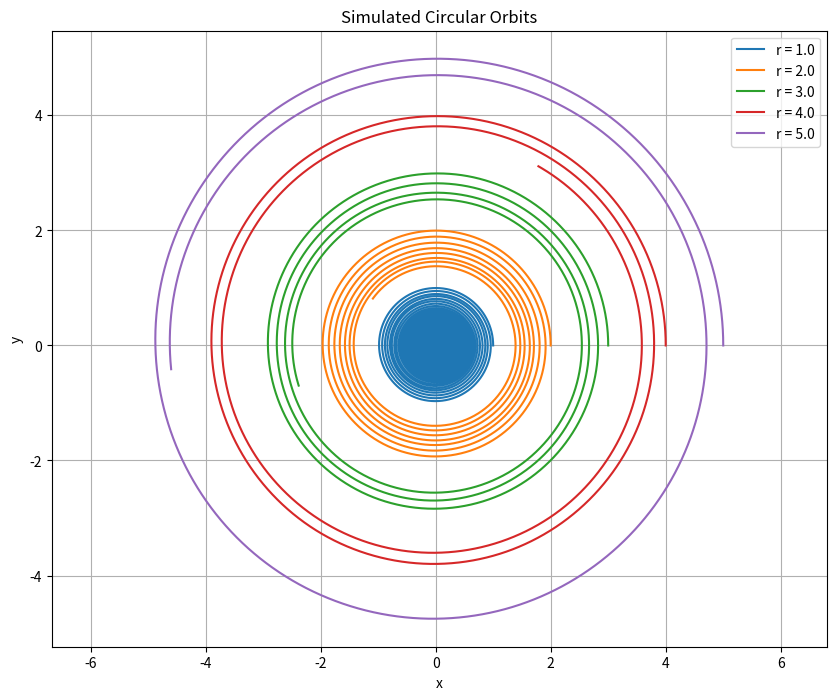
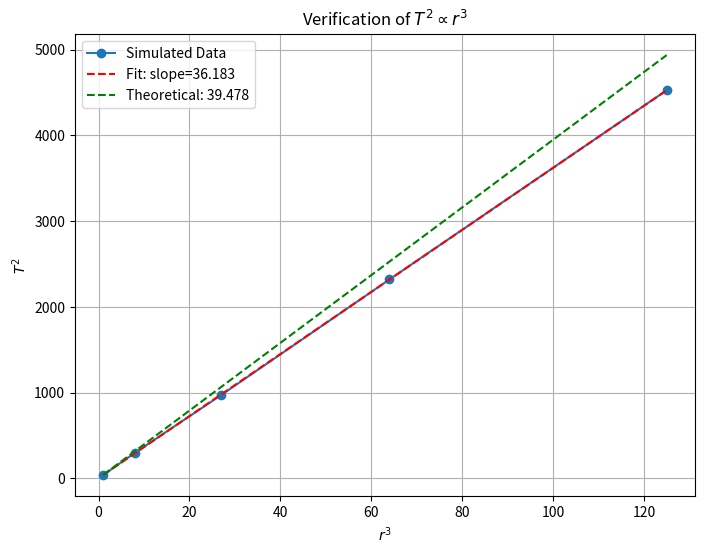

Python code for these plots, in order:
import numpy as np
import matplotlib.pyplot as plt
from scipy.integrate import solve_ivp

# Gravitational parameters (normalized units)
G, M = 1.0, 1.0

# Orbital radii
r_values = np.array([1.0, 2.0, 3.0, 4.0, 5.0])
T_values = []  # To store orbital periods

# Differential equations for orbital motion
def orbital_motion(t, state, G, M):
    x, y, vx, vy = state
    r = np.sqrt(x ** 2 + y ** 2)
    ax = - (G * M / r ** 3) * x
    ay = - (G * M / r ** 3) * y
    return [vx, vy, ax, ay]

# Event to detect a full orbit (y = 0 crossing upward with positive vy)
def event_full_orbit(t, state, *args):
    return state[1]  # y = 0 condition

event_full_orbit.direction = 1  # Detect crossing from negative to positive
event_full_orbit.terminal = False  # Continue detecting multiple events

# Plot orbits
plt.figure(figsize=(10, 8))

for r in r_values:
    v = np.sqrt(G * M / r)  # Initial velocity for circular orbit
    state0 = [r, 0.0, 0.0, v]  # Initial conditions: (x, y, vx, vy)
    t_span = [0, 100]  # Time span for simulation

    sol = solve_ivp(orbital_motion, t_span, state0, args=(G, M),
                    t_eval=np.linspace(0, 100, 10000), events=event_full_orbit)

    # Plot the orbit
    plt.plot(sol.y[0], sol.y[1], label=f'r = {r}')

    # Check if at least two crossings were detected (one full orbit)
    if len(sol.t_events[0]) > 1:
        T = sol.t_events[0][1] - sol.t_events[0][0]  # Full orbit time
        T_values.append(T)
    else:
        print(f"Warning: No complete orbit detected for r = {r}")
        T_values.append(np.nan)

# Orbit plot settings
plt.xlabel('x')
plt.ylabel('y')
plt.title('Simulated Circular Orbits')
plt.legend()
plt.axis('equal')
plt.grid(True)
plt.show()

# Convert to numpy arrays
T_values = np.array(T_values)
T_squared = T_values ** 2
r_cubed = r_values ** 3

# Remove NaN values if any
valid_indices = ~np.isnan(T_squared)
T_squared = T_squared[valid_indices]
r_cubed = r_cubed[valid_indices]

# Plot Kepler’s Third Law (T^2 vs r^3)
plt.figure(figsize=(8, 6))
plt.plot(r_cubed, T_squared, 'o-', label='Simulated Data')

# Linear fit for T^2 vs r^3
slope, intercept = np.polyfit(r_cubed, T_squared, 1)
plt.plot(r_cubed, slope * r_cubed + intercept, 'r--', label=f'Fit: slope={slope:.3f}')

# Theoretical Kepler’s Third Law slope (T² = (4π²/GM) * r³)
theoretical_slope = 4 * np.pi ** 2
plt.plot(r_cubed, theoretical_slope * r_cubed, 'g--', label=f'Theoretical: {theoretical_slope:.3f}')
plt.legend()
plt.grid(True)
plt.xlabel('$r^3$')
plt.ylabel('$T^2$')
plt.title('Verification of $T^2 \\propto r^3$')
plt.show()

# Print slopes for comparison
print(f"Simulated slope: {slope:.3f}")
print(f"Theoretical slope (4π²): {theoretical_slope:.3f}")
